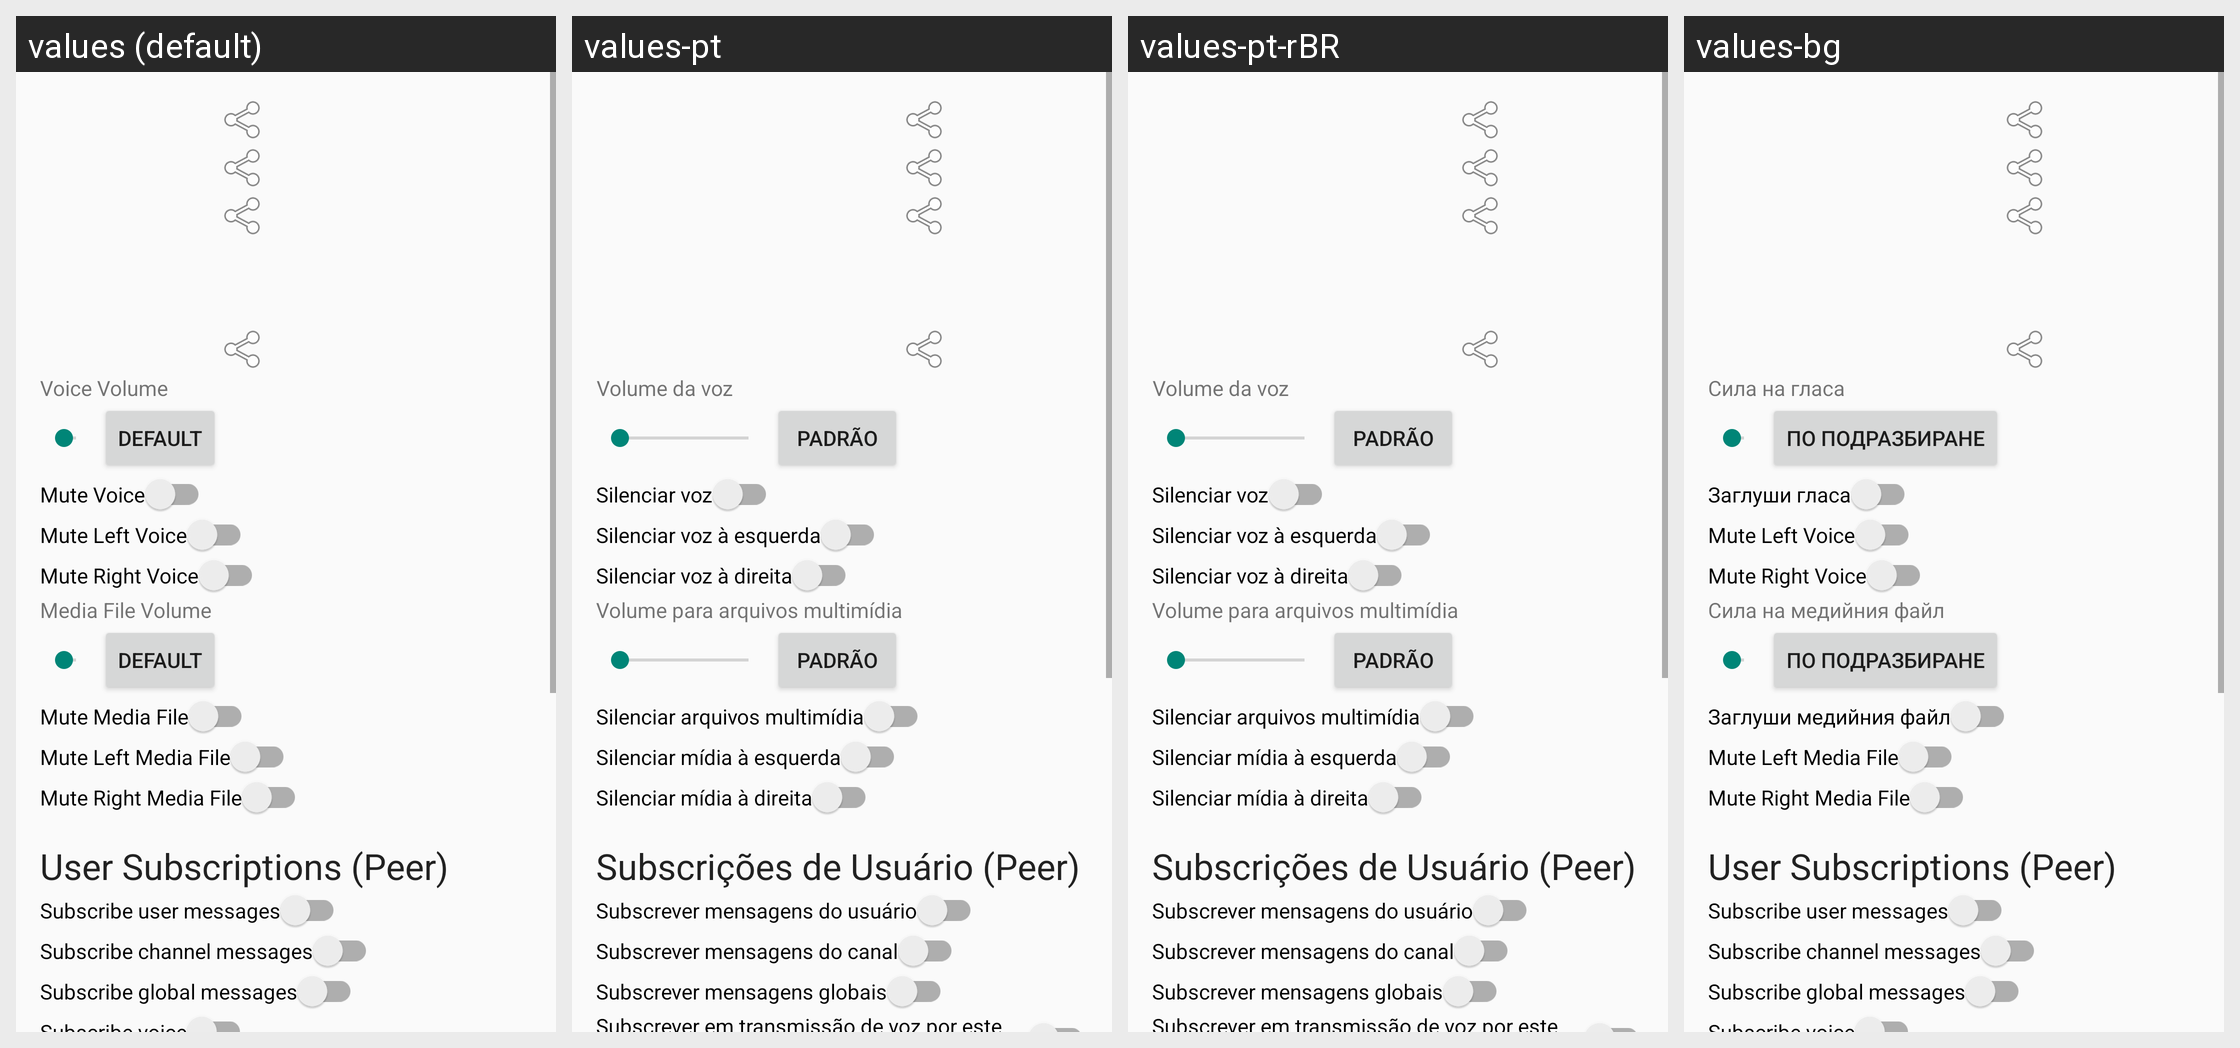

Here is an Android app screen in its default locale and in the app's own translations. Write out the translated-string differences for the strings that appear on this screen.
Android screen res/layout/activity_user_prop.xml rendered under 4 locales, left to right: values (default), values-pt, values-pt-rBR, values-bg. Device: Nexus 5 (rendered at 1080×1920; each locale shown at half size, 540×960, under a caption strip naming it); theme AppTheme.
Other locales in the repository, not shown: values-ar, values-ar-rIQ, values-es, values-es-rES, values-fa, values-in, values-pl, values-pt-rPT, values-ru, values-zh-rCN, values-zh-rTW.
Strings drawn on this screen, with the default value and each locale's value (text and hints the layout hard-codes, and strings that could not be matched under every locale, appear in the picture but are not listed):

user_prop_title_voice_volume
  values: Voice Volume
  values-pt: Volume da voz
  values-pt-rBR: Volume da voz
  values-bg: Сила на гласа

default_
  values: Default
  values-pt: Padrão
  values-pt-rBR: Padrão
  values-bg: По подразбиране

user_prop_title_mute_voice
  values: Mute Voice
  values-pt: Silenciar voz
  values-pt-rBR: Silenciar voz
  values-bg: Заглуши гласа

user_prop_title_mute_voice_left
  values: Mute Left Voice
  values-pt: Silenciar voz à esquerda
  values-pt-rBR: Silenciar voz à esquerda
  values-bg: Mute Left Voice  [not translated; the default value is used]

user_prop_title_mute_voice_right
  values: Mute Right Voice
  values-pt: Silenciar voz à direita
  values-pt-rBR: Silenciar voz à direita
  values-bg: Mute Right Voice  [not translated; the default value is used]

user_prop_title_media_volume
  values: Media File Volume
  values-pt: Volume para arquivos multimídia
  values-pt-rBR: Volume para arquivos multimídia
  values-bg: Сила на медийния файл

user_prop_title_mute_media
  values: Mute Media File
  values-pt: Silenciar arquivos multimídia
  values-pt-rBR: Silenciar arquivos multimídia
  values-bg: Заглуши медийния файл

user_prop_title_mute_media_left
  values: Mute Left Media File
  values-pt: Silenciar mídia à esquerda
  values-pt-rBR: Silenciar mídia à esquerda
  values-bg: Mute Left Media File  [not translated; the default value is used]

user_prop_title_mute_media_right
  values: Mute Right Media File
  values-pt: Silenciar mídia à direita
  values-pt-rBR: Silenciar mídia à direita
  values-bg: Mute Right Media File  [not translated; the default value is used]

user_prop_title_peer_subscriptions
  values: User Subscriptions (Peer)
  values-pt: Subscrições de Usuário (Peer)
  values-pt-rBR: Subscrições de Usuário (Peer)
  values-bg: User Subscriptions (Peer)

user_prop_title_subscribe_user_msg
  values: Subscribe user messages
  values-pt: Subscrever mensagens do usuário
  values-pt-rBR: Subscrever mensagens do usuário
  values-bg: Subscribe user messages

user_prop_title_subscribe_chan_msg
  values: Subscribe channel messages
  values-pt: Subscrever mensagens do canal
  values-pt-rBR: Subscrever mensagens do canal
  values-bg: Subscribe channel messages

user_prop_title_subscribe_broadcast_msg
  values: Subscribe global messages
  values-pt: Subscrever mensagens globais
  values-pt-rBR: Subscrever mensagens globais
  values-bg: Subscribe global messages
